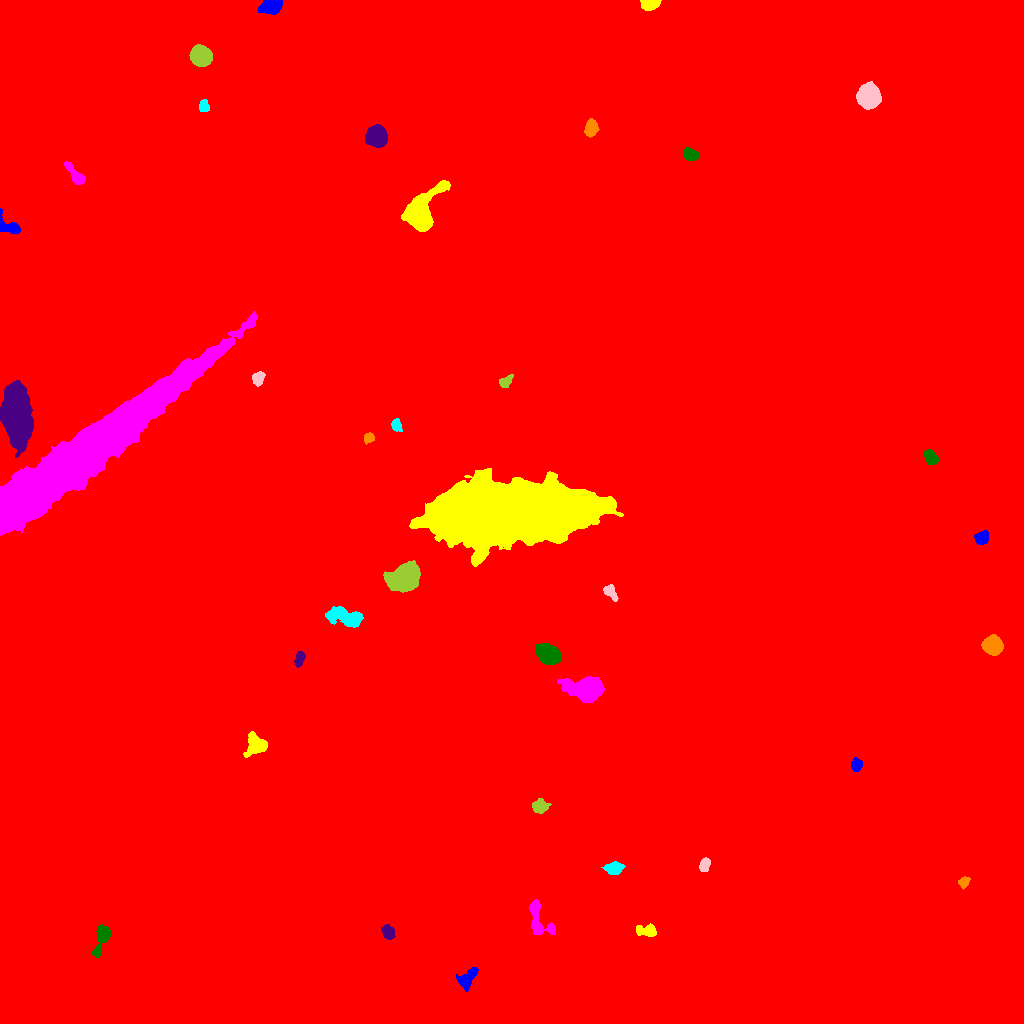

Values plotted in this chart, from the file beside it:
ID, X, Y, A, B, theta, total_flux, mu_max, mu_median, mu_mean, R_fwhm, R_e, R10, R90, x_start, x_end, y_start, y_end, area, greylevel
0, 545.8, 533.9, 317.4, 235, -0.9896, 16625499, 44.0, 20.0, 20.24, 338.3, 308.1, 126.3, 456.8, 0, 1023, 0, 1023, 821245, 20.24
1, 467.7, 45.4, 6.815, 3.355, 0.9069, 841.0, 7.0, 3.0, 3.004, 5.809, 5.323, 2.034, 8.195, 456, 478, 32, 56, 280, 39
2, 647.4, 92.7, 5.272, 2.667, -0.05352, 1286, 15.0, 5.0, 6.066, 4.406, 4.26, 1.596, 6.956, 636, 656, 87, 100, 212, 37.07
3, 538.3, 104.4, 10.92, 5.047, -1.166, 1693, 10.0, 4.0, 4.012, 7.695, 6.155, 2.394, 9.474, 529, 555, 89, 124, 422, 41.01
4, 101.6, 85.12, 9.184, 2.953, 1.206, 972.0, 8.0, 3.0, 3.125, 6.507, 5.078, 2.034, 8.058, 91, 111, 66, 99, 311, 64.13
5, 388, 90.98, 3.348, 2.669, -0.9851, 1062, 14.0, 6.0, 6.321, 5.109, 3.827, 1.493, 5.971, 381, 395, 84, 99, 168, 46.32
6, 963.7, 141.4, 2.871, 2.298, 0.8588, 517.0, 10.0, 4.0, 4.7, 4.146, 3.241, 1.262, 5.046, 958, 970, 134, 147, 110, 36.7
7, 613.8, 154.9, 4.119, 2.714, 0.1478, 1485, 17.0, 6.0, 7.038, 4.951, 4.26, 1.693, 6.747, 601, 625, 149, 162, 211, 41.04
8, 704.4, 158, 3.473, 2.282, 1.268, 616.0, 10.0, 5.0, 4.529, 4.687, 3.656, 1.382, 5.585, 699, 710, 152, 166, 136, 37.53
9, 540.1, 217.1, 3.556, 3.186, 0.2624, 925.0, 10.0, 4.0, 4.579, 5.528, 4.26, 1.693, 6.699, 532, 551, 210, 225, 202, 37.58
10, 144.8, 297.3, 240.8, 113.5, 1.364, 2165616, 41.0, 10.0, 11.2, 70.9, 134.5, 50, 213.4, 0, 628, 0, 988, 193287, 41.2
11, 856.3, 258.6, 2.812, 2.371, 1.361, 941.0, 16.0, 6.0, 6.97, 4.37, 3.29, 1.262, 5.262, 851, 862, 252, 266, 135, 38.97
12, 256.2, 278.3, 5.076, 4.851, 0.7679, 2484, 16.0, 6.0, 6.787, 6.817, 5.698, 2.257, 9.115, 243, 267, 266, 292, 366, 48.79
13, 586.7, 334, 7.57, 5.049, -0.1304, 12660, 55.0, 9.0, 15.42, 7.442, 7.001, 2.764, 12.33, 557, 604, 321, 347, 821, 46.42
14, 548.2, 369, 5.199, 3.985, -0.5592, 10099, 65.0, 18.0, 22.29, 6.283, 5.726, 2.257, 9.458, 535, 561, 359, 380, 453, 55.29
15, 299.7, 365.2, 3.865, 2.146, 1.308, 688.0, 11.0, 5.0, 5.059, 3.989, 3.568, 1.382, 5.698, 294, 305, 356, 372, 136, 42.06
16, 992.9, 377.9, 4.319, 4.074, -0.4009, 5806, 39.0, 14.0, 16.45, 6.58, 5.382, 2.185, 8.612, 981, 1003, 368, 389, 353, 47.45
17, 346.3, 405.7, 10.42, 4.256, -0.2288, 1745, 11.0, 3.0, 3.343, 4.918, 6.628, 2.326, 10.85, 325, 363, 396, 417, 522, 41.34
18, 610.4, 431.6, 4.169, 2.486, -0.9694, 764.0, 10.0, 5.0, 4.805, 5.14, 3.989, 1.596, 6.206, 603, 618, 422, 439, 159, 35.81
19, 404.2, 445.7, 7.373, 5.559, 0.534, 13089, 44.0, 13.0, 15.73, 9.045, 7.999, 3.192, 13.05, 383, 420, 431, 463, 832, 52.73
20, 660.7, 420, 4.838, 4.698, 0.3836, 3789, 27.0, 6.0, 8.401, 5.352, 5.698, 2.185, 9.739, 650, 675, 410, 434, 451, 39.4
21, 982.3, 486.1, 3.118, 2.915, 0.6328, 921.0, 13.0, 5.0, 5.324, 4.406, 3.827, 1.493, 6.077, 974, 988, 479, 493, 173, 37.32
22, 511.4, 512.4, 38.83, 12.51, 0.05231, 326759, 99.0, 22.0, 30.4, 28.76, 27.3, 10.72, 45.32, 409, 623, 457, 555, 10749, 63.4
23, 78.39, 566.5, 63.66, 7.955, 0.6447, 274790, 81.0, 20.0, 27.01, 29.65, 26.83, 10.88, 44.39, 0, 257, 488, 712, 10173, 74.01
24, 930.2, 566.3, 3.613, 2.652, -0.9286, 1230, 16.0, 6.0, 6.833, 4.853, 3.909, 1.596, 6.283, 924, 938, 559, 574, 180, 38.83
25, 16.85, 609.3, 14.05, 5.988, -1.464, 25791, 41.0, 13.0, 14.79, 13.04, 11.73, 4.687, 18.81, 0, 33, 566, 643, 1744, 69.79
26, 368.9, 585.4, 2.643, 2.13, 0.6918, 368.0, 8.0, 3.5, 3.608, 4.029, 3.038, 1.262, 4.72, 364, 374, 579, 591, 102, 35.61
27, 396.5, 598.2, 2.948, 2.231, -1.304, 412.0, 7.0, 3.0, 3.433, 4.107, 3.29, 1.262, 5.14, 391, 402, 592, 605, 120, 35.43
28, 258.3, 644.6, 3.375, 2.653, 1.204, 1004, 15.0, 6.0, 6.562, 4.442, 3.827, 1.493, 5.917, 252, 265, 637, 652, 153, 51.56
29, 505.2, 641.7, 3.7, 2.258, 0.5752, 456.0, 9.0, 3.0, 3.378, 3.241, 3.478, 1.262, 5.528, 499, 513, 636, 649, 135, 35.38
30, 180.8, 779.6, 5.431, 3.417, -1.151, 1045, 10.0, 3.0, 3.828, 5.614, 4.687, 1.871, 7.632, 172, 189, 761, 788, 273, 39.83
31, 9.085, 796.6, 6.323, 3.316, -0.4171, 1374, 15.0, 5.0, 5.701, 4.82, 4.442, 1.693, 7.334, 0, 20, 790, 815, 241, 40.7
32, 421.5, 808.9, 11.85, 6.484, 1.046, 12896, 50.0, 8.0, 12.5, 7.334, 7.838, 2.985, 13.92, 401, 450, 792, 843, 1032, 61.5
33, 75.84, 847.8, 7.113, 2.458, -0.8843, 826.0, 9.0, 3.0, 3.471, 4.618, 4.334, 1.693, 7.159, 64, 85, 839, 862, 238, 35.47
34, 690.3, 868.8, 3.594, 2.707, -0.3999, 2007, 24.0, 11.0, 11.21, 5.14, 4.029, 1.596, 6.257, 683, 699, 863, 876, 179, 42.21
35, 376.3, 886.5, 4.816, 4.17, -0.8865, 5520, 37.0, 11.0, 12.81, 6.308, 5.67, 2.257, 9.219, 365, 387, 876, 899, 431, 44.81
36, 591.2, 895.5, 3.848, 2.719, 1.297, 1759, 22.0, 8.0, 8.58, 4.886, 4.184, 1.693, 6.58, 584, 599, 886, 905, 205, 40.58
37, 203.9, 916.8, 3.063, 2.337, 1.547, 441.0, 7.0, 4.0, 3.737, 4.82, 3.523, 1.382, 5.171, 199, 209, 912, 924, 118, 35.74
38, 868.4, 927.1, 5.531, 5.149, -1.415, 15994, 69.0, 30.0, 29.9, 8.63, 7.001, 2.877, 10.65, 856, 881, 914, 942, 535, 59.9
39, 200.6, 967.7, 4.552, 4.182, -0.5035, 9729, 63.0, 19.0, 23.5, 6.408, 5.528, 2.185, 9.097, 189, 212, 957, 979, 414, 54.5
40, 1022, 993.7, 5.189, 0.9809, -1.566, 407.0, 15.0, 4.0, 5.218, 2.394, 2.394, 0.7979, 4.068, 1019, 1023, 981, 1007, 78, 37.22
41, 271.2, 1018, 4.938, 3.284, 0.2603, 2543, 19.0, 8.0, 8.393, 5.971, 4.951, 2.034, 7.939, 257, 282, 1009, 1023, 303, 40.39
42, 650.1, 1020, 4.294, 2.276, 0.08001, 2911, 45.0, 12.5, 15.48, 4.184, 3.656, 1.382, 5.997, 640, 661, 1013, 1023, 188, 51.48
